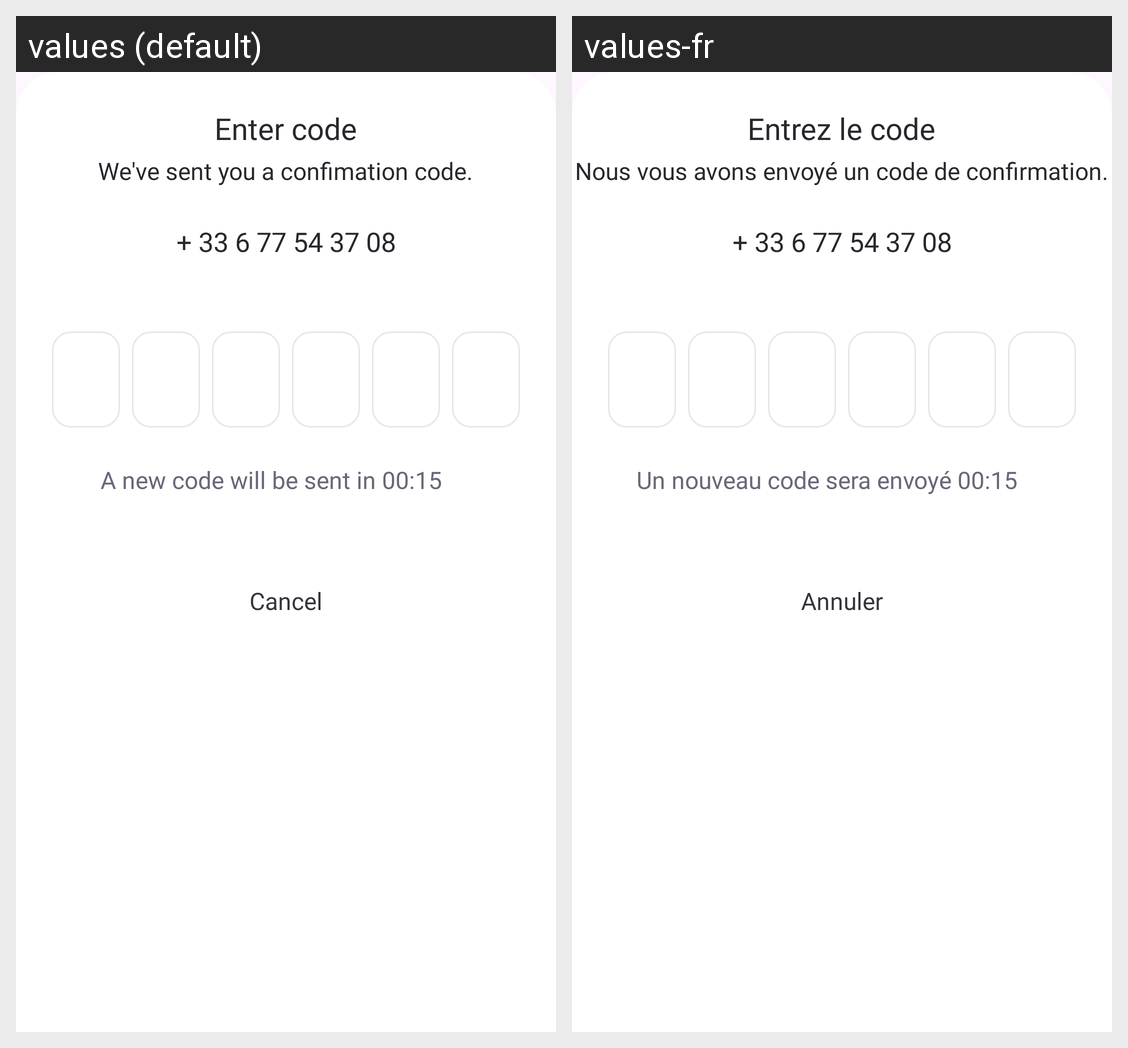

The Android screen above is rendered under two locales of the same app. Produce the string resources it draws, with the default and per-locale values.
Android screen res/layout/bottom_sheet_enter_code.xml rendered under 2 locales, left to right: values (default), values-fr. Device: Nexus 5 (rendered at 1080×1920; each locale shown at half size, 540×960, under a caption strip naming it); theme Theme.Lyber.
Strings drawn on this screen, with the default value and each locale's value (text and hints the layout hard-codes, and strings that could not be matched under every locale, appear in the picture but are not listed):

enter_code
  values: Enter code
  values-fr: Entrez le code

we_ve_sent_you_a_confimation_code
  values: We've sent you a confimation code.
  values-fr: Nous vous avons envoyé un code de confirmation.

a_new_code_will_be_sent_in
  values: A new code will be sent in
  values-fr: Un nouveau code sera envoyé

cancel
  values: Cancel
  values-fr: Annuler
